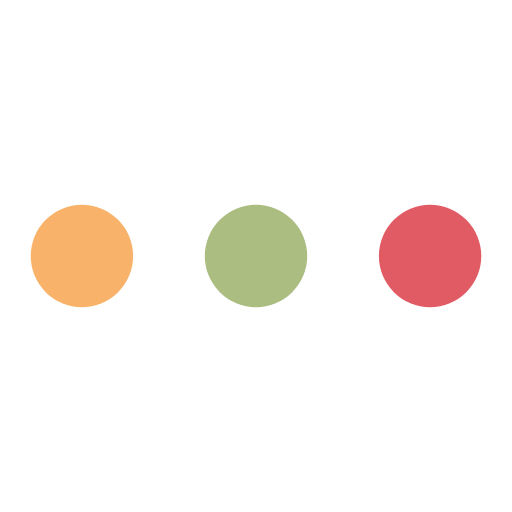
t = 0.00 s
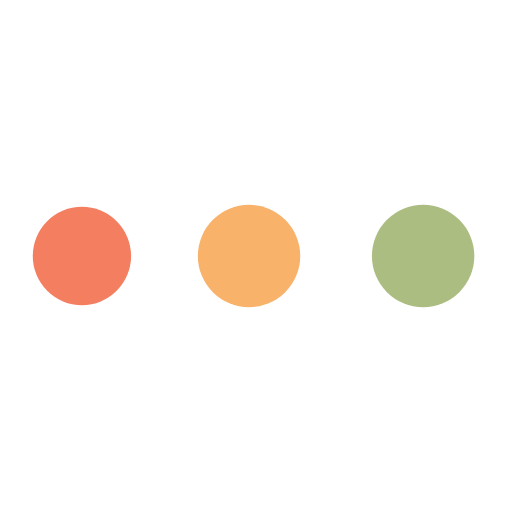
t = 0.94 s
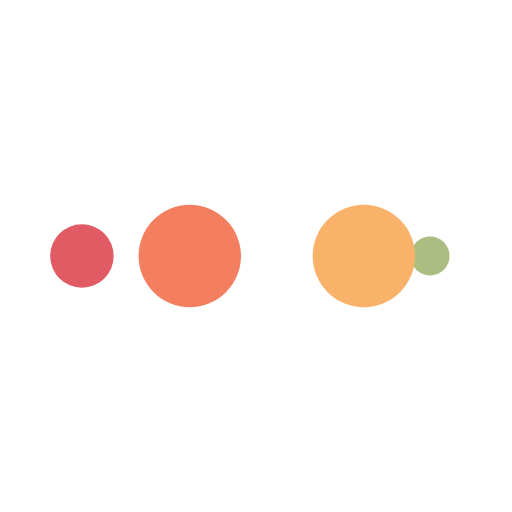
t = 1.56 s
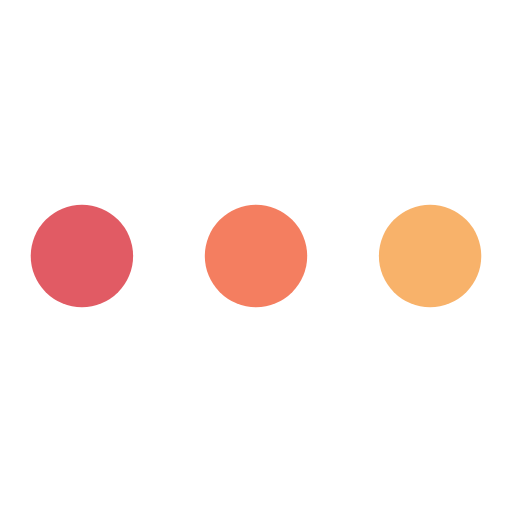
t = 2.50 s
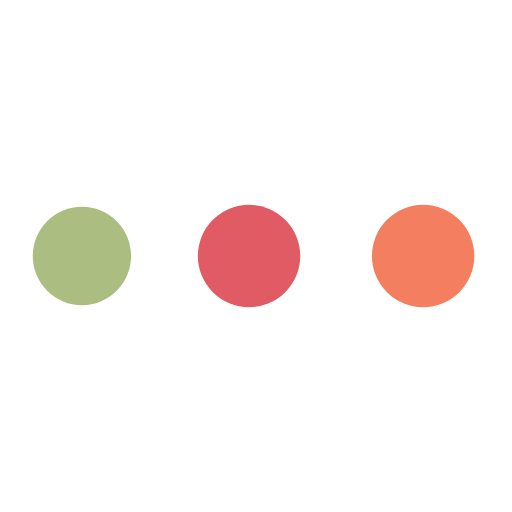
t = 3.44 s
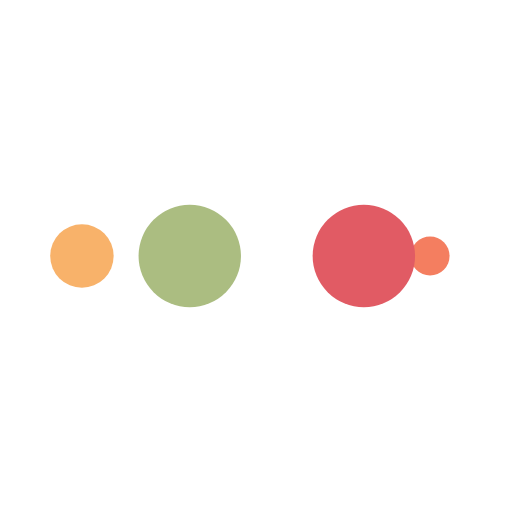
t = 4.06 s

The animated SVG that drew these frames (rendered in a browser with its animation timeline set to each time). Animation: 10 SMIL elements (animate=10); one cycle of 5.00 s, repeats indefinitely.

<?xml version="1.0" encoding="utf-8"?>
<svg xmlns="http://www.w3.org/2000/svg" xmlns:xlink="http://www.w3.org/1999/xlink" style="margin: auto; background: none; display: block; shape-rendering: auto;" width="200px" height="200px" viewBox="0 0 100 100" preserveAspectRatio="xMidYMid">
<circle cx="84" cy="50" r="10" fill="#e15b64">
    <animate attributeName="r" repeatCount="indefinite" dur="1.25s" calcMode="spline" keyTimes="0;1" values="10;0" keySplines="0 0.5 0.5 1" begin="0s"></animate>
    <animate attributeName="fill" repeatCount="indefinite" dur="5s" calcMode="discrete" keyTimes="0;0.25;0.5;0.75;1" values="#e15b64;#abbd81;#f8b26a;#f47e60;#e15b64" begin="0s"></animate>
</circle><circle cx="16" cy="50" r="10" fill="#e15b64">
  <animate attributeName="r" repeatCount="indefinite" dur="5s" calcMode="spline" keyTimes="0;0.25;0.5;0.75;1" values="0;0;10;10;10" keySplines="0 0.5 0.5 1;0 0.5 0.5 1;0 0.5 0.5 1;0 0.5 0.5 1" begin="0s"></animate>
  <animate attributeName="cx" repeatCount="indefinite" dur="5s" calcMode="spline" keyTimes="0;0.25;0.5;0.75;1" values="16;16;16;50;84" keySplines="0 0.5 0.5 1;0 0.5 0.5 1;0 0.5 0.5 1;0 0.5 0.5 1" begin="0s"></animate>
</circle><circle cx="50" cy="50" r="10" fill="#f47e60">
  <animate attributeName="r" repeatCount="indefinite" dur="5s" calcMode="spline" keyTimes="0;0.25;0.5;0.75;1" values="0;0;10;10;10" keySplines="0 0.5 0.5 1;0 0.5 0.5 1;0 0.5 0.5 1;0 0.5 0.5 1" begin="-1.25s"></animate>
  <animate attributeName="cx" repeatCount="indefinite" dur="5s" calcMode="spline" keyTimes="0;0.25;0.5;0.75;1" values="16;16;16;50;84" keySplines="0 0.5 0.5 1;0 0.5 0.5 1;0 0.5 0.5 1;0 0.5 0.5 1" begin="-1.25s"></animate>
</circle><circle cx="84" cy="50" r="10" fill="#f8b26a">
  <animate attributeName="r" repeatCount="indefinite" dur="5s" calcMode="spline" keyTimes="0;0.25;0.5;0.75;1" values="0;0;10;10;10" keySplines="0 0.5 0.5 1;0 0.5 0.5 1;0 0.5 0.5 1;0 0.5 0.5 1" begin="-2.5s"></animate>
  <animate attributeName="cx" repeatCount="indefinite" dur="5s" calcMode="spline" keyTimes="0;0.25;0.5;0.75;1" values="16;16;16;50;84" keySplines="0 0.5 0.5 1;0 0.5 0.5 1;0 0.5 0.5 1;0 0.5 0.5 1" begin="-2.5s"></animate>
</circle><circle cx="16" cy="50" r="10" fill="#abbd81">
  <animate attributeName="r" repeatCount="indefinite" dur="5s" calcMode="spline" keyTimes="0;0.25;0.5;0.75;1" values="0;0;10;10;10" keySplines="0 0.5 0.5 1;0 0.5 0.5 1;0 0.5 0.5 1;0 0.5 0.5 1" begin="-3.75s"></animate>
  <animate attributeName="cx" repeatCount="indefinite" dur="5s" calcMode="spline" keyTimes="0;0.25;0.5;0.75;1" values="16;16;16;50;84" keySplines="0 0.5 0.5 1;0 0.5 0.5 1;0 0.5 0.5 1;0 0.5 0.5 1" begin="-3.75s"></animate>
</circle>
<!-- [ldio] generated by https://loading.io/ --></svg>
